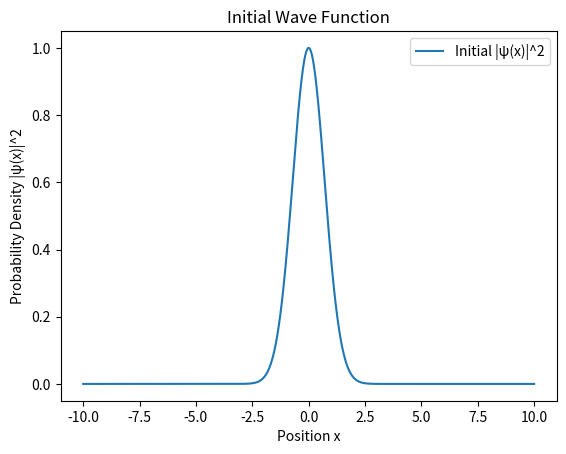

The script that saved this image:
import numpy as np
import matplotlib.pyplot as plt

# 空間の範囲と分割数を設定
x_min, x_max, num_points = -10, 10, 1000
x = np.linspace(x_min, x_max, num_points)

# 時間の範囲と分割数を設定
t_min, t_max, num_time_points = 0, 10, 100
t = np.linspace(t_min, t_max, num_time_points)

# ガウス波束の初期状態を設定
def initial_wave_function(x):
    """初期波動関数を定義（ガウス波束）"""
    x0 = 0  # 中心位置
    sigma = 1  # 波束の幅
    k0 = 5  # 波数
    return np.exp(-(x - x0)**2 / (2 * sigma**2)) * np.exp(1j * k0 * x)

# 空間グリッド上に初期波動関数を計算
psi_0 = initial_wave_function(x)

# 時間発展のための関数（ここでは時間依存は考慮しない）
def time_evolution(psi_0, t):
    """時間発展を計算（単純化のため、時間依存を無視）"""
    return psi_0

# 波動関数を時間発展させた結果を計算
psi_t = np.array([time_evolution(psi_0, time) for time in t])

# 初期状態の波動関数をプロット
plt.plot(x, np.abs(psi_0)**2, label='Initial |ψ(x)|^2')
plt.xlabel('Position x')
plt.ylabel('Probability Density |ψ(x)|^2')
plt.title('Initial Wave Function')
plt.legend()
plt.show()